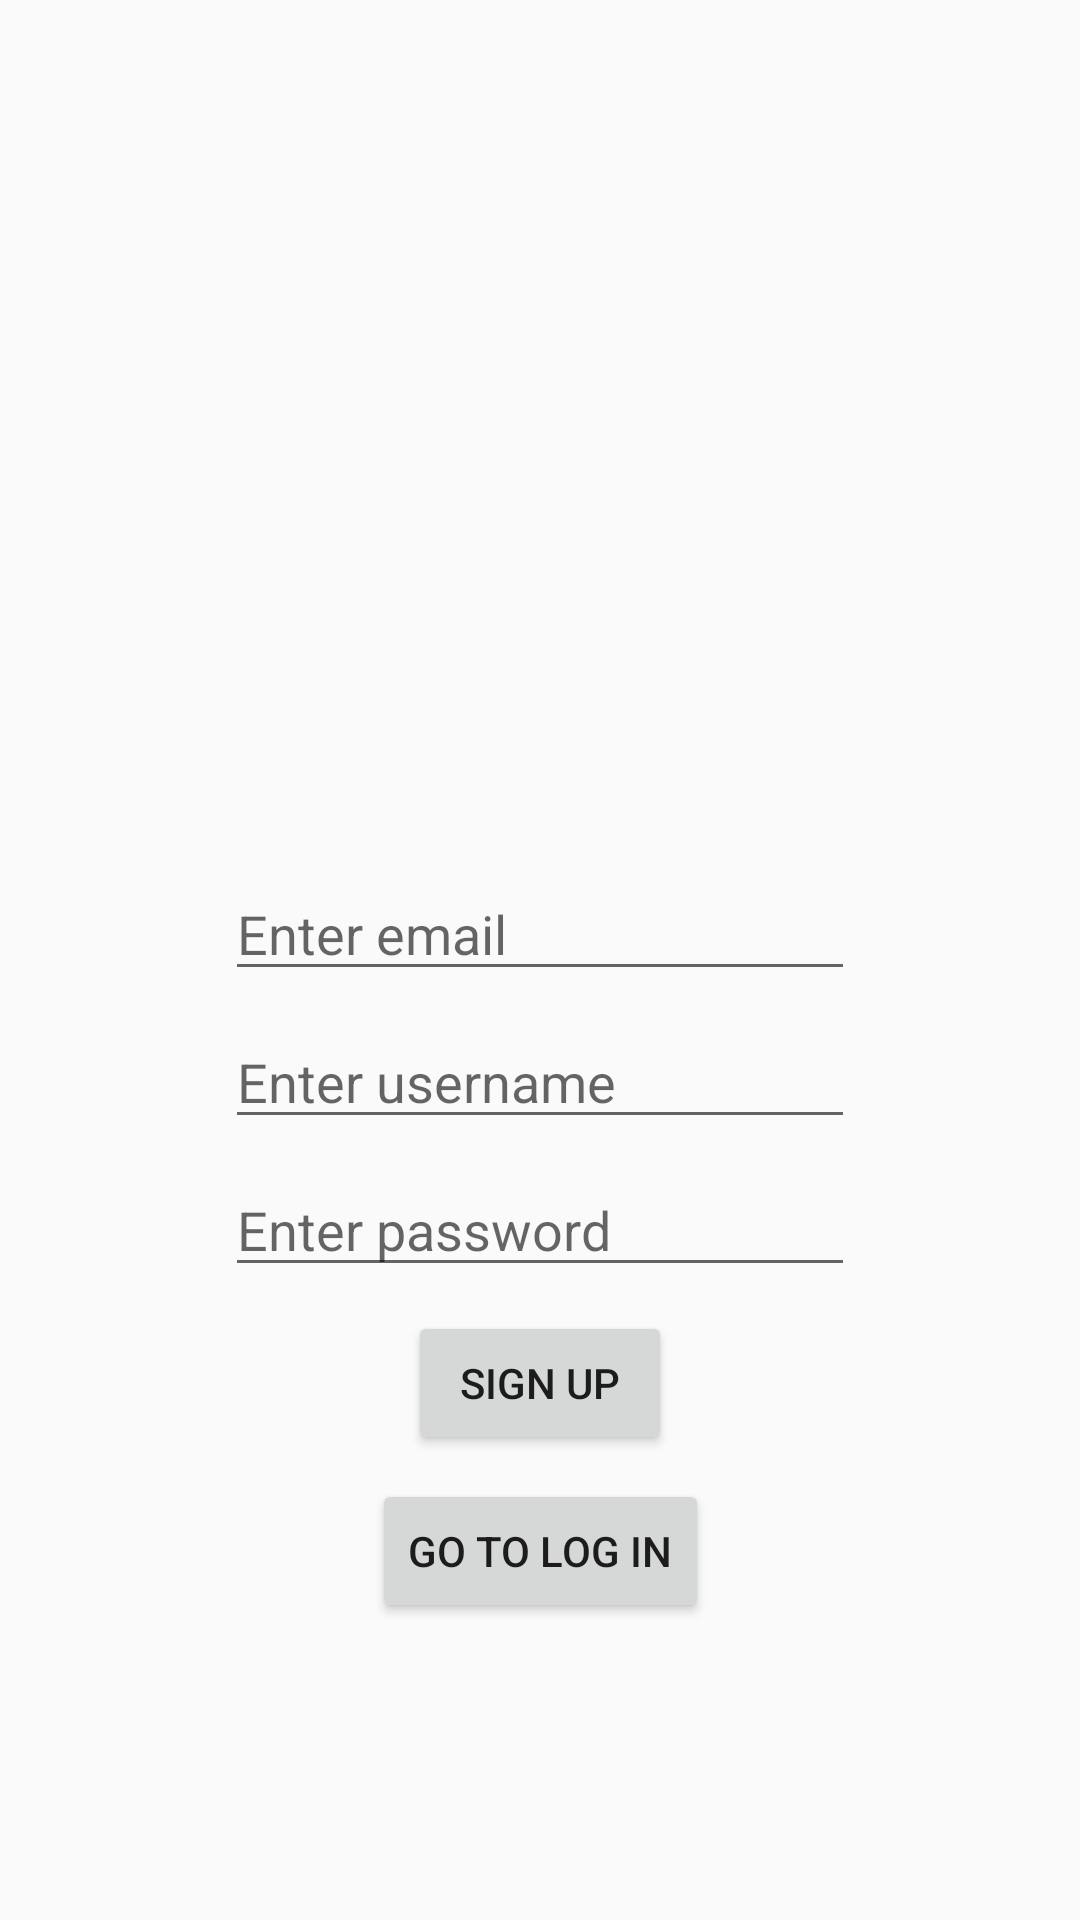

Here is an Android app screen rendered from its layout file. Give the layout XML and the strings, colors and styles it references.
<!-- AndroidManifest.xml: application theme AppTheme -->
<!-- res/layout/activity_sign_up.xml -->
<?xml version="1.0" encoding="utf-8"?>
<android.support.constraint.ConstraintLayout xmlns:android="http://schemas.android.com/apk/res/android"
    xmlns:app="http://schemas.android.com/apk/res-auto"
    xmlns:tools="http://schemas.android.com/tools"
    android:layout_width="match_parent"
    android:layout_height="match_parent"
    tools:context=".signup.SignUpActivity">

    <ImageView
        android:id="@+id/imgSignUpLogo"
        android:layout_width="0dp"
        android:layout_height="273dp"
        android:layout_marginStart="8dp"
        android:layout_marginTop="8dp"
        android:layout_marginEnd="8dp"
        app:layout_constraintEnd_toEndOf="parent"
        app:layout_constraintStart_toStartOf="parent"
        app:layout_constraintTop_toTopOf="parent"
        tools:src="@tools:sample/backgrounds/scenic[1]" />

    <EditText
        android:id="@+id/edtSignUpEmail"
        android:layout_width="wrap_content"
        android:layout_height="wrap_content"
        android:layout_marginStart="8dp"
        android:layout_marginTop="8dp"
        android:layout_marginEnd="8dp"
        android:ems="10"
        android:hint="@string/hint_email"
        android:inputType="textEmailAddress"
        app:layout_constraintEnd_toEndOf="parent"
        app:layout_constraintStart_toStartOf="parent"
        app:layout_constraintTop_toBottomOf="@+id/imgSignUpLogo" />

    <EditText
        android:id="@+id/edtSignUpUsername"
        android:layout_width="wrap_content"
        android:layout_height="wrap_content"
        android:layout_marginStart="8dp"
        android:layout_marginTop="8dp"
        android:layout_marginEnd="8dp"
        android:ems="10"
        android:hint="@string/hint_username"
        android:inputType="textPersonName"
        app:layout_constraintEnd_toEndOf="parent"
        app:layout_constraintStart_toStartOf="parent"
        app:layout_constraintTop_toBottomOf="@+id/edtSignUpEmail" />

    <EditText
        android:id="@+id/edtSignUpPassword"
        android:layout_width="wrap_content"
        android:layout_height="wrap_content"
        android:layout_marginStart="8dp"
        android:layout_marginTop="8dp"
        android:layout_marginEnd="8dp"
        android:ems="10"
        android:hint="@string/hint_password"
        android:inputType="textPassword"
        app:layout_constraintEnd_toEndOf="parent"
        app:layout_constraintStart_toStartOf="parent"
        app:layout_constraintTop_toBottomOf="@+id/edtSignUpUsername" />

    <Button
        android:id="@+id/btnSignUp"
        android:layout_width="wrap_content"
        android:layout_height="wrap_content"
        android:layout_marginStart="8dp"
        android:layout_marginTop="8dp"
        android:layout_marginEnd="8dp"
        android:text="@string/btn_sign_up"
        app:layout_constraintEnd_toEndOf="parent"
        app:layout_constraintStart_toStartOf="parent"
        app:layout_constraintTop_toBottomOf="@+id/edtSignUpPassword" />

    <Button
        android:id="@+id/btnGoToLogIn"
        android:layout_width="wrap_content"
        android:layout_height="wrap_content"
        android:layout_marginStart="8dp"
        android:layout_marginTop="8dp"
        android:layout_marginEnd="8dp"
        android:text="@string/btn_go_to_log_in"
        app:layout_constraintEnd_toEndOf="parent"
        app:layout_constraintStart_toStartOf="parent"
        app:layout_constraintTop_toBottomOf="@+id/btnSignUp" />
</android.support.constraint.ConstraintLayout>
<!-- resources referenced by this layout -->
<resources>
  <string name="btn_go_to_log_in">Go to log in</string>
  <string name="btn_sign_up">Sign up</string>
  
      // activity_log_in
  <string name="hint_email">Enter email</string>
  <string name="hint_password">Enter password</string>
  <string name="hint_username">Enter username</string>
  <style name="AppTheme" parent="Theme.AppCompat.Light.DarkActionBar">
          
          <item name="colorPrimary">@color/colorPrimary</item>
          <item name="colorPrimaryDark">@color/colorPrimaryDark</item>
          <item name="colorAccent">@color/colorAccent</item>
      </style>
  <color name="colorPrimary">#008577</color>
  <color name="colorPrimaryDark">#00574B</color>
  <color name="colorAccent">#D81B60</color>
</resources>
